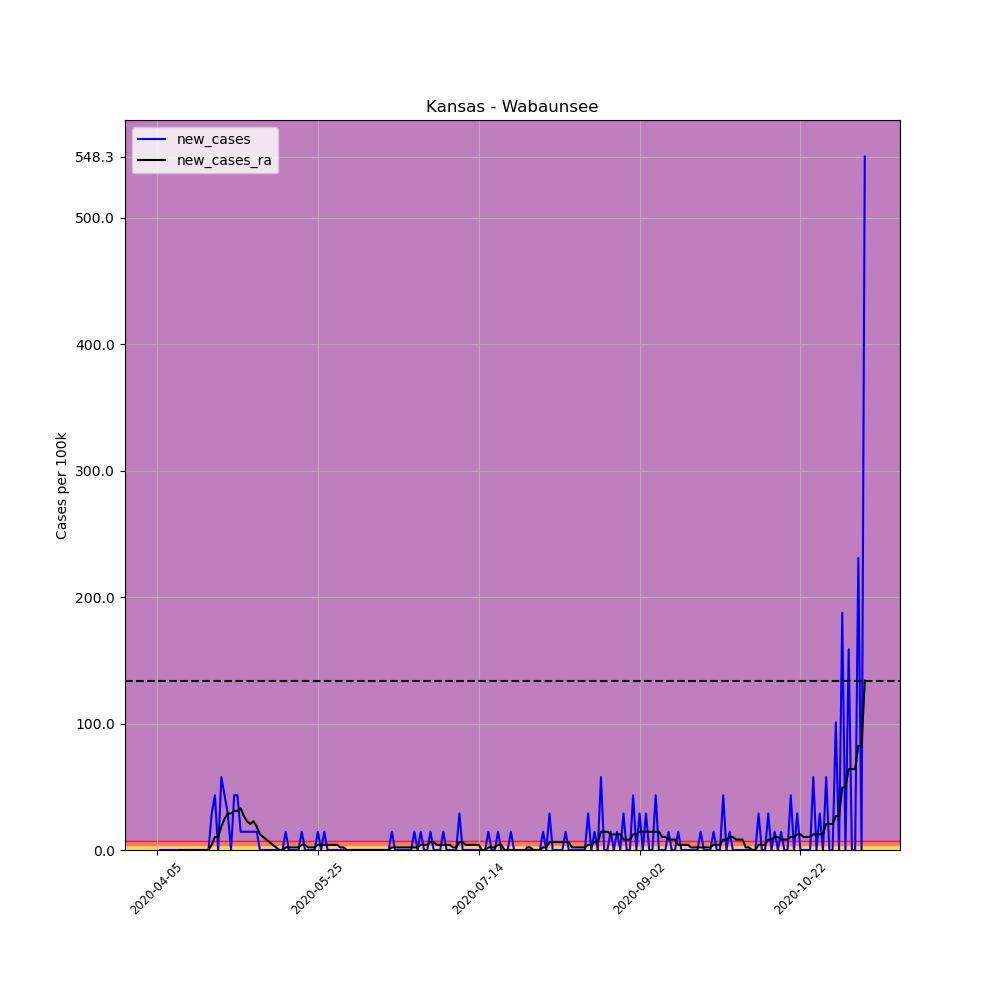

The table this chart was drawn from, first rows:
, date, county, state, fips, cases, deaths, COUNTY, STNAME, CTYNAME, POPESTIMATE2019, per_100k, per_100k_ra, new_cases, new_cases_ra
559059, 2020-04-05, Wabaunsee, Kansas, 20197, 1, 0, 197, Kansas, Wabaunsee, 6931, 14.43, , , 
559060, 2020-04-06, Wabaunsee, Kansas, 20197, 1, 0, 197, Kansas, Wabaunsee, 6931, 14.43, , 0.0, 
559061, 2020-04-07, Wabaunsee, Kansas, 20197, 1, 0, 197, Kansas, Wabaunsee, 6931, 14.43, , 0.0, 
559062, 2020-04-08, Wabaunsee, Kansas, 20197, 1, 0, 197, Kansas, Wabaunsee, 6931, 14.43, , 0.0, 
559063, 2020-04-09, Wabaunsee, Kansas, 20197, 1, 0, 197, Kansas, Wabaunsee, 6931, 14.43, , 0.0, 
559064, 2020-04-10, Wabaunsee, Kansas, 20197, 1, 0, 197, Kansas, Wabaunsee, 6931, 14.43, , 0.0, 
559065, 2020-04-11, Wabaunsee, Kansas, 20197, 1, 0, 197, Kansas, Wabaunsee, 6931, 14.43, 14.43, 0.0, 
559066, 2020-04-12, Wabaunsee, Kansas, 20197, 1, 0, 197, Kansas, Wabaunsee, 6931, 14.43, 14.43, 0.0, 0.0
559067, 2020-04-13, Wabaunsee, Kansas, 20197, 1, 0, 197, Kansas, Wabaunsee, 6931, 14.43, 14.43, 0.0, 0.0
559068, 2020-04-14, Wabaunsee, Kansas, 20197, 1, 0, 197, Kansas, Wabaunsee, 6931, 14.43, 14.43, 0.0, 0.0
559069, 2020-04-15, Wabaunsee, Kansas, 20197, 1, 0, 197, Kansas, Wabaunsee, 6931, 14.43, 14.43, 0.0, 0.0
559070, 2020-04-16, Wabaunsee, Kansas, 20197, 1, 0, 197, Kansas, Wabaunsee, 6931, 14.43, 14.43, 0.0, 0.0
559071, 2020-04-17, Wabaunsee, Kansas, 20197, 1, 0, 197, Kansas, Wabaunsee, 6931, 14.43, 14.43, 0.0, 0.0
559072, 2020-04-18, Wabaunsee, Kansas, 20197, 1, 0, 197, Kansas, Wabaunsee, 6931, 14.43, 14.43, 0.0, 0.0
559073, 2020-04-19, Wabaunsee, Kansas, 20197, 1, 0, 197, Kansas, Wabaunsee, 6931, 14.43, 14.43, 0.0, 0.0
559074, 2020-04-20, Wabaunsee, Kansas, 20197, 1, 0, 197, Kansas, Wabaunsee, 6931, 14.43, 14.43, 0.0, 0.0
559075, 2020-04-21, Wabaunsee, Kansas, 20197, 1, 0, 197, Kansas, Wabaunsee, 6931, 14.43, 14.43, 0.0, 0.0
559076, 2020-04-22, Wabaunsee, Kansas, 20197, 3, 0, 197, Kansas, Wabaunsee, 6931, 43.28, 18.55, 28.86, 4.122
559077, 2020-04-23, Wabaunsee, Kansas, 20197, 6, 0, 197, Kansas, Wabaunsee, 6931, 86.57, 28.86, 43.28, 10.31
559078, 2020-04-24, Wabaunsee, Kansas, 20197, 6, 0, 197, Kansas, Wabaunsee, 6931, 86.57, 39.16, 0.0, 10.31
559079, 2020-04-25, Wabaunsee, Kansas, 20197, 10, 0, 197, Kansas, Wabaunsee, 6931, 144.3, 57.71, 57.71, 18.55
559080, 2020-04-26, Wabaunsee, Kansas, 20197, 13, 0, 197, Kansas, Wabaunsee, 6931, 187.6, 82.45, 43.28, 24.73
559081, 2020-04-27, Wabaunsee, Kansas, 20197, 15, 0, 197, Kansas, Wabaunsee, 6931, 216.4, 111.3, 28.86, 28.86
559082, 2020-04-28, Wabaunsee, Kansas, 20197, 15, 0, 197, Kansas, Wabaunsee, 6931, 216.4, 140.2, 0.0, 28.86
559083, 2020-04-29, Wabaunsee, Kansas, 20197, 18, 0, 197, Kansas, Wabaunsee, 6931, 259.7, 171.1, 43.28, 30.92
559084, 2020-04-30, Wabaunsee, Kansas, 20197, 21, 0, 197, Kansas, Wabaunsee, 6931, 303, 202, 43.28, 30.92
559085, 2020-05-01, Wabaunsee, Kansas, 20197, 22, 0, 197, Kansas, Wabaunsee, 6931, 317.4, 235, 14.43, 32.98
559086, 2020-05-02, Wabaunsee, Kansas, 20197, 23, 0, 197, Kansas, Wabaunsee, 6931, 331.8, 261.8, 14.43, 26.79
559087, 2020-05-03, Wabaunsee, Kansas, 20197, 24, 0, 197, Kansas, Wabaunsee, 6931, 346.3, 284.4, 14.43, 22.67
559088, 2020-05-04, Wabaunsee, Kansas, 20197, 25, 0, 197, Kansas, Wabaunsee, 6931, 360.7, 305, 14.43, 20.61
559089, 2020-05-05, Wabaunsee, Kansas, 20197, 26, 0, 197, Kansas, Wabaunsee, 6931, 375.1, 327.7, 14.43, 22.67
559090, 2020-05-06, Wabaunsee, Kansas, 20197, 27, 0, 197, Kansas, Wabaunsee, 6931, 389.6, 346.3, 14.43, 18.55
559091, 2020-05-07, Wabaunsee, Kansas, 20197, 27, 0, 197, Kansas, Wabaunsee, 6931, 389.6, 358.6, 0.0, 12.37
559092, 2020-05-08, Wabaunsee, Kansas, 20197, 27, 0, 197, Kansas, Wabaunsee, 6931, 389.6, 368.9, 0.0, 10.31
559093, 2020-05-09, Wabaunsee, Kansas, 20197, 27, 0, 197, Kansas, Wabaunsee, 6931, 389.6, 377.2, 0.0, 8.245
559094, 2020-05-10, Wabaunsee, Kansas, 20197, 27, 0, 197, Kansas, Wabaunsee, 6931, 389.6, 383.4, 0.0, 6.183
559095, 2020-05-11, Wabaunsee, Kansas, 20197, 27, 0, 197, Kansas, Wabaunsee, 6931, 389.6, 387.5, 0.0, 4.122
559096, 2020-05-12, Wabaunsee, Kansas, 20197, 27, 0, 197, Kansas, Wabaunsee, 6931, 389.6, 389.6, 0.0, 2.061
559097, 2020-05-13, Wabaunsee, Kansas, 20197, 27, 0, 197, Kansas, Wabaunsee, 6931, 389.6, 389.6, 0.0, 0.0
559098, 2020-05-14, Wabaunsee, Kansas, 20197, 27, 0, 197, Kansas, Wabaunsee, 6931, 389.6, 389.6, 0.0, 0.0
559099, 2020-05-15, Wabaunsee, Kansas, 20197, 28, 0, 197, Kansas, Wabaunsee, 6931, 404, 391.6, 14.43, 2.061
559100, 2020-05-16, Wabaunsee, Kansas, 20197, 28, 0, 197, Kansas, Wabaunsee, 6931, 404, 393.7, 0.0, 2.061
559101, 2020-05-17, Wabaunsee, Kansas, 20197, 28, 0, 197, Kansas, Wabaunsee, 6931, 404, 395.7, 0.0, 2.061
559102, 2020-05-18, Wabaunsee, Kansas, 20197, 28, 0, 197, Kansas, Wabaunsee, 6931, 404, 397.8, 0.0, 2.061
559103, 2020-05-19, Wabaunsee, Kansas, 20197, 28, 0, 197, Kansas, Wabaunsee, 6931, 404, 399.9, 0.0, 2.061
559104, 2020-05-20, Wabaunsee, Kansas, 20197, 29, 0, 197, Kansas, Wabaunsee, 6931, 418.4, 404, 14.43, 4.122
559105, 2020-05-21, Wabaunsee, Kansas, 20197, 29, 0, 197, Kansas, Wabaunsee, 6931, 418.4, 408.1, 0.0, 4.122
559106, 2020-05-22, Wabaunsee, Kansas, 20197, 29, 0, 197, Kansas, Wabaunsee, 6931, 418.4, 410.2, 0.0, 2.061
559107, 2020-05-23, Wabaunsee, Kansas, 20197, 29, 0, 197, Kansas, Wabaunsee, 6931, 418.4, 412.2, 0.0, 2.061
559108, 2020-05-24, Wabaunsee, Kansas, 20197, 29, 0, 197, Kansas, Wabaunsee, 6931, 418.4, 414.3, 0.0, 2.061
559109, 2020-05-25, Wabaunsee, Kansas, 20197, 30, 0, 197, Kansas, Wabaunsee, 6931, 432.8, 418.4, 14.43, 4.122
559110, 2020-05-26, Wabaunsee, Kansas, 20197, 30, 0, 197, Kansas, Wabaunsee, 6931, 432.8, 422.5, 0.0, 4.122
559111, 2020-05-27, Wabaunsee, Kansas, 20197, 31, 0, 197, Kansas, Wabaunsee, 6931, 447.3, 426.7, 14.43, 4.122
559112, 2020-05-28, Wabaunsee, Kansas, 20197, 31, 0, 197, Kansas, Wabaunsee, 6931, 447.3, 430.8, 0.0, 4.122
559113, 2020-05-29, Wabaunsee, Kansas, 20197, 31, 0, 197, Kansas, Wabaunsee, 6931, 447.3, 434.9, 0.0, 4.122
559114, 2020-05-30, Wabaunsee, Kansas, 20197, 31, 0, 197, Kansas, Wabaunsee, 6931, 447.3, 439, 0.0, 4.122
559115, 2020-05-31, Wabaunsee, Kansas, 20197, 31, 0, 197, Kansas, Wabaunsee, 6931, 447.3, 443.1, 0.0, 4.122
559116, 2020-06-01, Wabaunsee, Kansas, 20197, 31, 0, 197, Kansas, Wabaunsee, 6931, 447.3, 445.2, 0.0, 2.061
559117, 2020-06-02, Wabaunsee, Kansas, 20197, 31, 0, 197, Kansas, Wabaunsee, 6931, 447.3, 447.3, 0.0, 2.061
559118, 2020-06-03, Wabaunsee, Kansas, 20197, 31, 0, 197, Kansas, Wabaunsee, 6931, 447.3, 447.3, 0.0, 0.0
... 161 more rows
